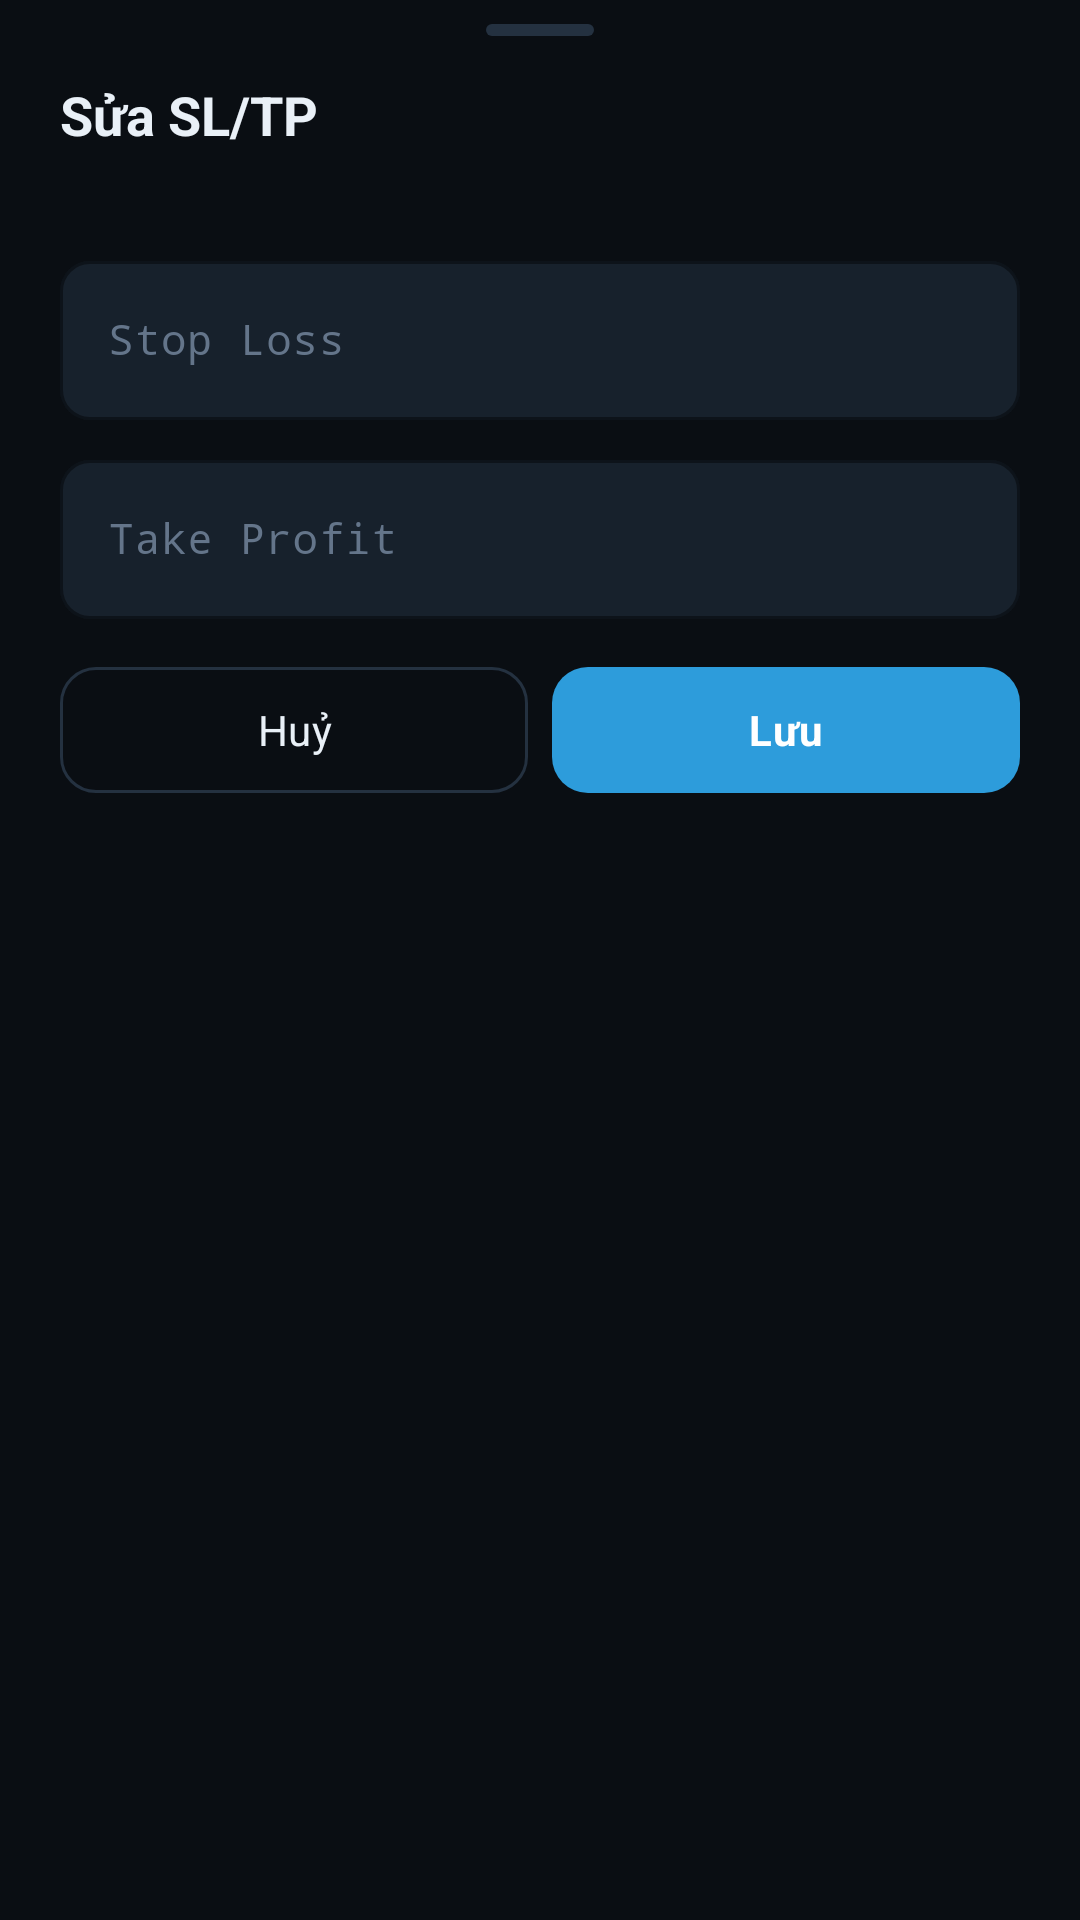

The Android layout XML behind this screen, and the referenced resources:
<!-- AndroidManifest.xml: application theme Theme.SmcTrader -->
<!-- res/layout/dialog_modify_position.xml -->
<?xml version="1.0" encoding="utf-8"?>
<LinearLayout xmlns:android="http://schemas.android.com/apk/res/android"
    xmlns:app="http://schemas.android.com/apk/res-auto"
    android:layout_width="match_parent"
    android:layout_height="wrap_content"
    android:orientation="vertical"
    android:paddingHorizontal="@dimen/space_20"
    android:paddingTop="@dimen/space_8"
    android:paddingBottom="@dimen/space_20">

    <View
        android:layout_width="36dp"
        android:layout_height="4dp"
        android:layout_gravity="center_horizontal"
        android:background="@drawable/bg_sheet_handle" />

    <LinearLayout
        android:layout_width="match_parent"
        android:layout_height="wrap_content"
        android:layout_marginTop="@dimen/space_14"
        android:gravity="center_vertical"
        android:orientation="horizontal">

        <LinearLayout
            android:layout_width="0dp"
            android:layout_height="wrap_content"
            android:layout_weight="1"
            android:orientation="vertical">

            <TextView
                android:layout_width="wrap_content"
                android:layout_height="wrap_content"
                android:text="@string/modify_position"
                android:textColor="@color/text"
                android:textSize="18sp"
                android:textStyle="bold" />

            <TextView
                android:id="@+id/tv_modify_symbol"
                android:layout_width="wrap_content"
                android:layout_height="wrap_content"
                android:layout_marginTop="1dp"
                android:textColor="@color/text_muted"
                android:textSize="10.5sp" />
        </LinearLayout>

        <TextView
            android:id="@+id/tv_modify_current"
            android:layout_width="wrap_content"
            android:layout_height="wrap_content"
            android:fontFamily="monospace"
            android:textColor="@color/text"
            android:textSize="15sp"
            android:textStyle="bold" />
    </LinearLayout>

    <com.google.android.material.textfield.TextInputLayout
        style="@style/Widget.SmcTrader.TextInput"
        android:layout_width="match_parent"
        android:layout_height="wrap_content"
        android:layout_marginTop="@dimen/space_16"
        android:hint="@string/stop_loss">

        <com.google.android.material.textfield.TextInputEditText
            android:id="@+id/et_modify_sl"
            android:layout_width="match_parent"
            android:layout_height="wrap_content"
            android:fontFamily="monospace"
            android:inputType="numberDecimal"
            android:textColor="@color/text"
            android:textSize="14sp" />
    </com.google.android.material.textfield.TextInputLayout>

    <com.google.android.material.textfield.TextInputLayout
        style="@style/Widget.SmcTrader.TextInput"
        android:layout_width="match_parent"
        android:layout_height="wrap_content"
        android:layout_marginTop="@dimen/space_8"
        android:hint="@string/take_profit">

        <com.google.android.material.textfield.TextInputEditText
            android:id="@+id/et_modify_tp"
            android:layout_width="match_parent"
            android:layout_height="wrap_content"
            android:fontFamily="monospace"
            android:inputType="numberDecimal"
            android:textColor="@color/text"
            android:textSize="14sp" />
    </com.google.android.material.textfield.TextInputLayout>

    <TextView
        android:id="@+id/tv_modify_error"
        android:layout_width="match_parent"
        android:layout_height="wrap_content"
        android:layout_marginTop="@dimen/space_6"
        android:gravity="center"
        android:textColor="@color/sell"
        android:textSize="10sp"
        android:visibility="gone" />

    <LinearLayout
        android:layout_width="match_parent"
        android:layout_height="wrap_content"
        android:layout_marginTop="@dimen/space_12"
        android:orientation="horizontal">

        <com.google.android.material.button.MaterialButton
            android:id="@+id/btn_modify_cancel"
            style="@style/Widget.SmcTrader.Button.Outline"
            android:layout_width="0dp"
            android:layout_height="50dp"
            android:layout_weight="1"
            android:text="@string/cancel" />

        <Space
            android:layout_width="@dimen/space_8"
            android:layout_height="1dp" />

        <com.google.android.material.button.MaterialButton
            android:id="@+id/btn_modify_save"
            style="@style/Widget.SmcTrader.Button"
            android:layout_width="0dp"
            android:layout_height="50dp"
            android:layout_weight="1"
            android:text="@string/save"
            app:backgroundTint="@color/primary" />
    </LinearLayout>
</LinearLayout>
<!-- resources referenced by this layout -->
<resources>
  <color name="primary">#2D9CDB</color>
  <color name="sell">#EF5350</color>
  <color name="text">#E9F0F7</color>
  <color name="text_muted">#64758A</color>
  <dimen name="space_12">12dp</dimen>
  <dimen name="space_14">14dp</dimen>
  <dimen name="space_16">16dp</dimen>
  <dimen name="space_20">20dp</dimen>
  <dimen name="space_6">6dp</dimen>
  <dimen name="space_8">8dp</dimen>
  <!-- drawable bg_sheet_handle (drawable) -->
  <?xml version="1.0" encoding="utf-8"?>
  <shape xmlns:android="http://schemas.android.com/apk/res/android" android:shape="rectangle">
      <solid android:color="@color/stroke" />
      <corners android:radius="2dp" />
  </shape>
  <string name="cancel">Huỷ</string>
  <string name="modify_position">Sửa SL/TP</string>
  <string name="save">Lưu</string>
  <string name="stop_loss">Stop Loss</string>
  <string name="take_profit">Take Profit</string>
  <style name="Widget.SmcTrader.Button" parent="Widget.Material3.Button">
          <item name="cornerRadius">@dimen/radius_md</item>
          <item name="android:textAllCaps">false</item>
          <item name="android:letterSpacing">0.02</item>
          <item name="android:textSize">14sp</item>
          <item name="android:textStyle">bold</item>
          <item name="android:minHeight">48dp</item>
      </style>
  <style name="Widget.SmcTrader.Button.Outline" parent="Widget.Material3.Button.OutlinedButton">
          <item name="cornerRadius">@dimen/radius_md</item>
          <item name="android:textAllCaps">false</item>
          <item name="android:textColor">@color/text</item>
          <item name="strokeColor">@color/stroke</item>
          <item name="android:textSize">14sp</item>
          <item name="android:minHeight">48dp</item>
      </style>
  <color name="stroke">#243140</color>
  <dimen name="radius_md">12dp</dimen>
  <color name="surface_2">#17212C</color>
  <color name="white">#FFFFFF</color>
  <color name="primary_soft">#1B3346</color>
  <color name="accent">#00D1B2</color>
  <color name="bg">#0A0E13</color>
  <color name="accent_soft">#0E3A36</color>
  <color name="surface">#111821</color>
  <color name="text_dim">#96A6B8</color>
  <style name="Theme.SmcTrader.Dialog" parent="ThemeOverlay.Material3.MaterialAlertDialog">
          <item name="colorSurface">@color/surface_2</item>
          <item name="colorOnSurface">@color/text</item>
          <item name="android:windowBackground">@drawable/bg_dialog</item>
      </style>
  <style name="Theme.SmcTrader.BottomSheet" parent="ThemeOverlay.Material3.BottomSheetDialog">
          <item name="bottomSheetStyle">@style/Widget.SmcTrader.BottomSheet</item>
      </style>
  <!-- drawable bg_dialog (drawable) -->
  <?xml version="1.0" encoding="utf-8"?>
  <shape xmlns:android="http://schemas.android.com/apk/res/android" android:shape="rectangle">
      <solid android:color="@color/surface_2" />
      <corners android:radius="@dimen/radius_xl" />
      <stroke android:width="1dp" android:color="@color/stroke" />
  </shape>
  <style name="Widget.SmcTrader.BottomSheet" parent="Widget.Material3.BottomSheet.Modal">
          <item name="backgroundTint">@color/surface</item>
          <item name="shapeAppearance">@style/Shape.SmcTrader.Sheet</item>
      </style>
  <dimen name="radius_xl">22dp</dimen>
  <style name="Shape.SmcTrader.Sheet" parent="ShapeAppearance.Material3.LargeComponent">
          <item name="cornerFamily">rounded</item>
          <item name="cornerSizeTopLeft">22dp</item>
          <item name="cornerSizeTopRight">22dp</item>
          <item name="cornerSizeBottomLeft">0dp</item>
          <item name="cornerSizeBottomRight">0dp</item>
      </style>
</resources>
